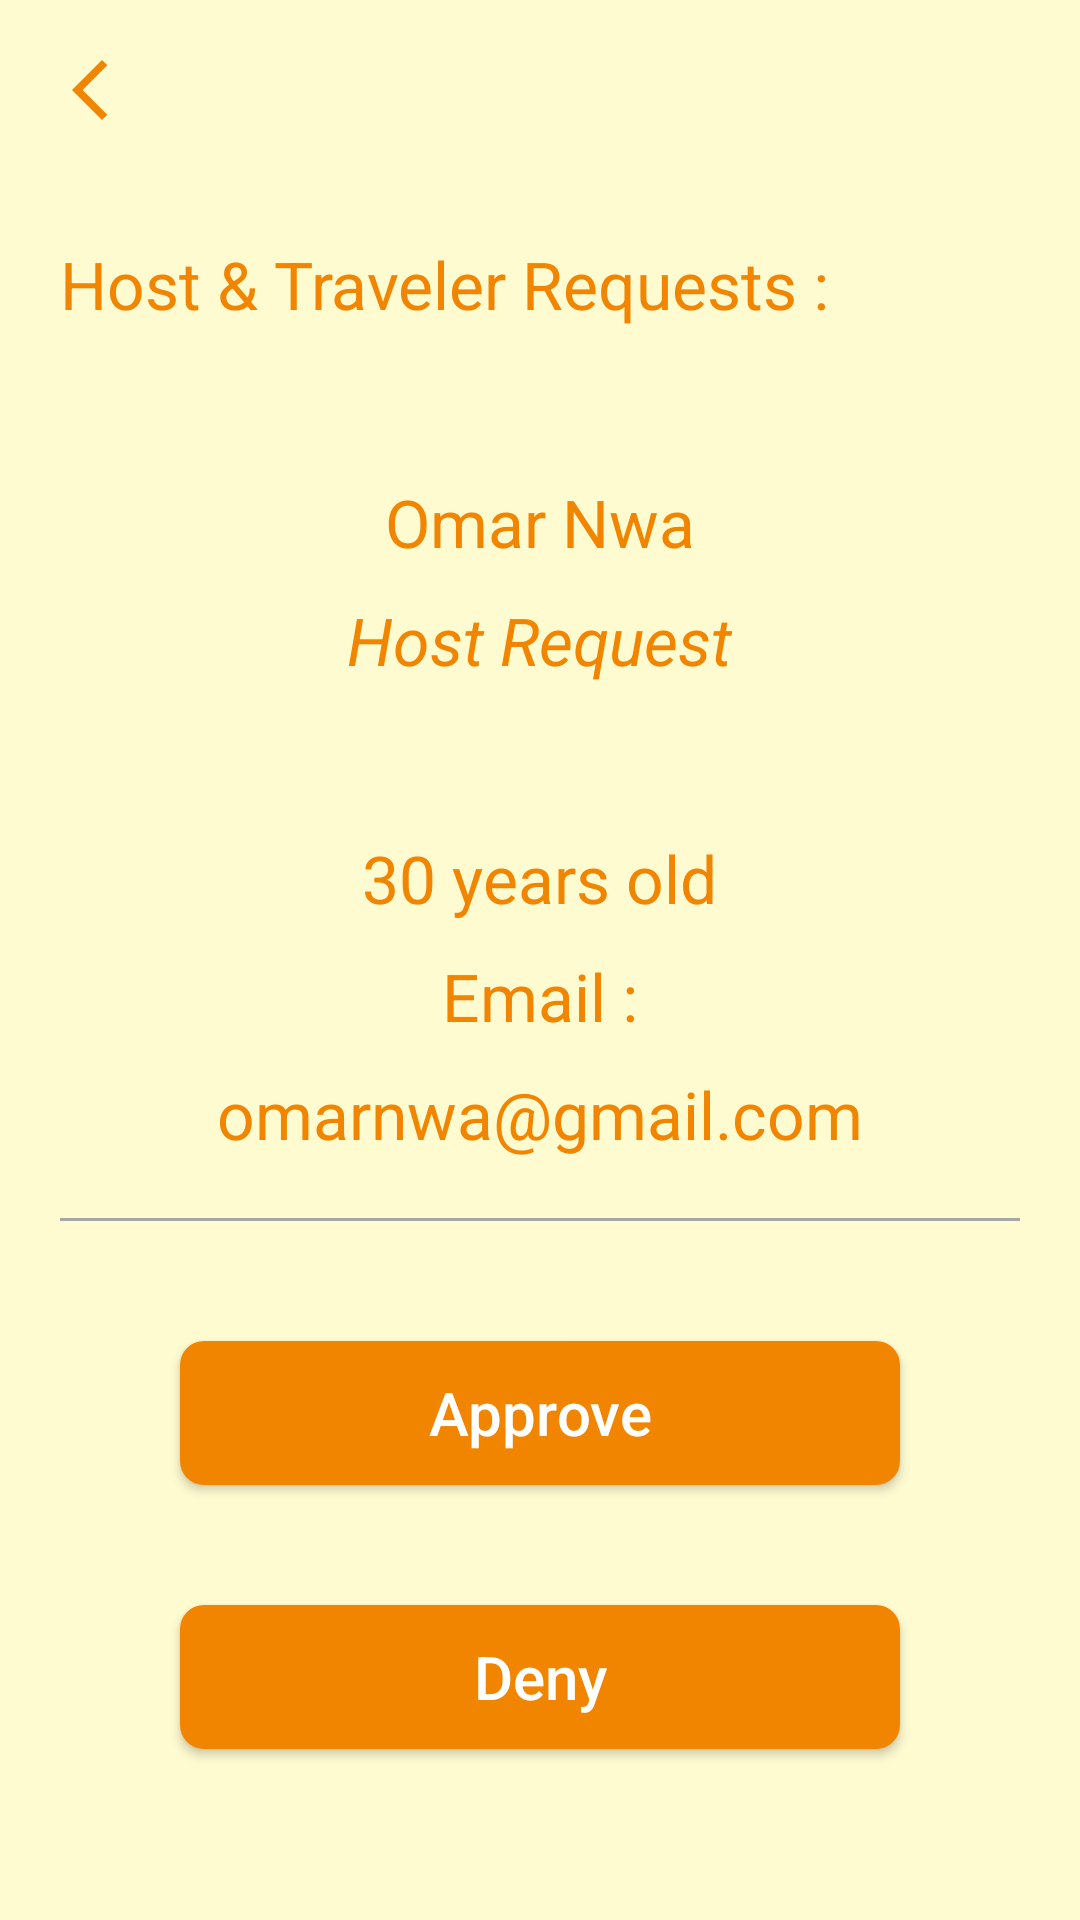

Reconstruct the res/layout file that produces this screen, plus the resources it refers to.
<!-- AndroidManifest.xml: application theme Theme.Magharib -->
<!-- res/layout/activity_host_traveler_requests.xml -->
<?xml version="1.0" encoding="utf-8"?>

<LinearLayout xmlns:android="http://schemas.android.com/apk/res/android"
    xmlns:tools="http://schemas.android.com/tools"
    android:layout_width="match_parent"
    android:layout_height="match_parent"
    android:background="#fffbd1"
    android:orientation="vertical"
    tools:context=".Admin.HostTravelerRequestsActivity">

    <androidx.appcompat.widget.AppCompatImageView
        android:id="@+id/image_back"
        android:layout_width="wrap_content"
        android:layout_height="wrap_content"
        android:layout_margin="10dp"
        android:background="?attr/selectableItemBackgroundBorderless"
        android:padding="8dp"
        android:src="@drawable/ic_back" />

    <androidx.appcompat.widget.AppCompatTextView
        android:layout_width="wrap_content"
        android:layout_height="wrap_content"
        android:layout_marginStart="@dimen/dp20"
        android:layout_marginTop="@dimen/dp20"
        android:layout_marginEnd="@dimen/dp20"
        android:text="@string/host_traveler_requests"
        android:textColor="@color/orange"
        android:textSize="@dimen/sp22" />

    <androidx.appcompat.widget.AppCompatTextView
        android:id="@+id/tv_user_name"
        android:layout_width="wrap_content"
        android:layout_height="wrap_content"
        android:layout_gravity="center"
        android:layout_marginStart="@dimen/dp20"
        android:layout_marginTop="@dimen/dp50"
        android:layout_marginEnd="@dimen/dp20"
        android:text="Omar Nwa"
        android:textColor="@color/orange"
        android:textSize="@dimen/sp22" />

    <androidx.appcompat.widget.AppCompatTextView
        android:id="@+id/tv_account_type"
        android:layout_width="wrap_content"
        android:layout_height="wrap_content"
        android:layout_gravity="center"
        android:layout_marginStart="@dimen/dp20"
        android:layout_marginTop="@dimen/dp10"
        android:layout_marginEnd="@dimen/dp20"
        android:text="Host Request"
        android:textColor="@color/orange"
        android:textSize="@dimen/sp22"
        android:textStyle="italic" />

    <androidx.appcompat.widget.AppCompatTextView
        android:id="@+id/tv_age"
        android:layout_width="wrap_content"
        android:layout_height="wrap_content"
        android:layout_gravity="center"
        android:layout_marginStart="@dimen/dp20"
        android:layout_marginTop="@dimen/dp50"
        android:layout_marginEnd="@dimen/dp20"
        android:gravity="center"
        android:text="30 years old"
        android:textColor="@color/orange"
        android:textSize="@dimen/sp22" />

    <androidx.appcompat.widget.AppCompatTextView
        android:layout_width="wrap_content"
        android:layout_height="wrap_content"
        android:layout_gravity="center"
        android:layout_marginStart="@dimen/dp20"
        android:layout_marginTop="@dimen/dp10"
        android:layout_marginEnd="@dimen/dp20"
        android:text="@string/email2"
        android:textColor="@color/orange"
        android:textSize="@dimen/sp22" />

    <androidx.appcompat.widget.AppCompatTextView
        android:id="@+id/tv_user_email"
        android:layout_width="wrap_content"
        android:layout_height="wrap_content"
        android:layout_gravity="center"
        android:layout_marginStart="@dimen/dp20"
        android:layout_marginTop="@dimen/dp10"
        android:layout_marginEnd="@dimen/dp20"
        android:text="omarnwa@gmail.com"
        android:textColor="@color/orange"
        android:textSize="@dimen/sp22" />

    <View
        android:layout_width="match_parent"
        android:layout_height="1dp"
        android:layout_margin="@dimen/dp20"
        android:background="#a6a6a6" />


    <androidx.appcompat.widget.AppCompatButton
        android:id="@+id/btn_approve_user"
        android:layout_width="match_parent"
        android:layout_height="wrap_content"
        android:layout_marginStart="@dimen/dp60"
        android:layout_marginTop="@dimen/dp20"
        android:layout_marginEnd="@dimen/dp60"
        android:layout_marginBottom="@dimen/sp20"
        android:background="@drawable/shape_btn"
        android:text="@string/approve"
        android:textAllCaps="false"
        android:textColor="@color/white"
        android:textSize="@dimen/sp20" />

    <androidx.appcompat.widget.AppCompatButton
        android:id="@+id/btn_deny_user"
        android:layout_width="match_parent"
        android:layout_height="wrap_content"
        android:layout_marginStart="@dimen/dp60"
        android:layout_marginTop="@dimen/dp20"
        android:layout_marginEnd="@dimen/dp60"
        android:background="@drawable/shape_btn"
        android:text="@string/deny"
        android:textAllCaps="false"
        android:textColor="@color/white"
        android:textSize="@dimen/sp20" />

</LinearLayout>
<!-- resources referenced by this layout -->
<resources>
  <color name="orange">#f28500</color>
  <color name="white">#FFFFFFFF</color>
  <dimen name="dp10">10dp</dimen>
  <dimen name="dp20">20dp</dimen>
  <dimen name="dp50">50dp</dimen>
  <dimen name="dp60">60dp</dimen>
  <dimen name="sp20">20sp</dimen>
  <dimen name="sp22">22sp</dimen>
  <!-- drawable ic_back (drawable) -->
  <vector xmlns:android="http://schemas.android.com/apk/res/android"
      android:width="24dp"
      android:height="24dp"
      android:viewportWidth="24"
      android:viewportHeight="24"
  >
    <path
        android:fillColor="@color/orange"
        android:pathData="M17.77,3.77l-1.77,-1.77l-10,10l10,10l1.77,-1.77l-8.23,-8.23z"/>
  </vector>
  <!-- drawable shape_btn (drawable) -->
  <?xml version="1.0" encoding="utf-8"?>
  
  <ripple xmlns:android="http://schemas.android.com/apk/res/android"
      xmlns:tools="http://schemas.android.com/tools"
      android:color="#CF7201"
      tools:ignore="NewApi">
      <item>
          <shape>
              <solid android:color="@color/orange" />
              <corners android:radius="@dimen/dp8" />
          </shape>
      </item>
  </ripple>
  <string name="approve">Approve</string>
  <string name="deny">Deny</string>
  <string name="email2">Email :</string>
  <string name="host_traveler_requests">Host &amp; Traveler Requests :</string>
  <style name="Theme.Magharib" parent="Theme.MaterialComponents.DayNight.NoActionBar">
          
          <item name="colorPrimary">@color/purple_500</item>
          <item name="colorPrimaryVariant">@color/purple_700</item>
          <item name="colorOnPrimary">@color/white</item>
          
          <item name="colorSecondary">@color/teal_200</item>
          <item name="colorSecondaryVariant">@color/teal_700</item>
          <item name="colorOnSecondary">@color/black</item>
          
          <item name="android:statusBarColor" tools:targetApi="l">?attr/colorPrimaryVariant</item>
          
      </style>
  <dimen name="dp8">8dp</dimen>
  <color name="purple_500">#FF6200EE</color>
  <color name="purple_700">#181819</color>
  <color name="teal_200">#f28500</color>
  <color name="teal_700">#FF018786</color>
  <color name="black">#FF000000</color>
</resources>
